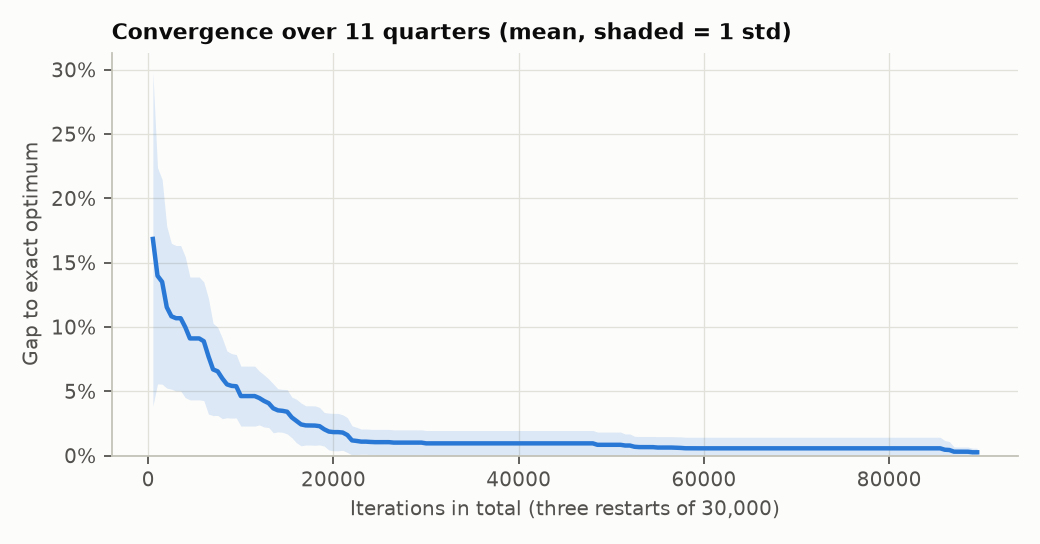

Data behind this chart, as committed beside it:
forecast_quarter, 0, 500, 1000, 1500, 2000, 2500, 3000, 3500, 4000, 4500, 5000, 5500, 6000, 6500, 7000, 7500, 8000, 8500, 9000, 9500, 10000, 10500, 11000
2024Q1, , 0.1309, 0.1309, 0.1309, 0.1309, 0.1309, 0.1309, 0.1309, 0.1309, 0.1309, 0.1309, 0.1309, 0.1309, 0.05511, 0.04611, 0.04611, 0.04611, 0.04611, 0.04611, 0.04611, 0.04611, 0.04611, 0.04611
2024Q2, , 0.121, 0.121, 0.121, 0.121, 0.121, 0.1043, 0.1043, 0.1043, 0.1043, 0.1043, 0.1043, 0.1043, 0.05202, 0.05202, 0.05202, 0.05202, 0.05202, 0.05202, 0.05202, 0.05202, 0.05202, 0.05202
2024Q3, , 0.1782, 0.1529, 0.1529, 0.1529, 0.1529, 0.1529, 0.1529, 0.07846, 0.07846, 0.07846, 0.07846, 0.07846, 0.07846, 0.07846, 0.07846, 0.07846, 0.07846, 0.06589, 0.06589, 0.06589, 0.06589, 0.06589
2024Q4, , 0.2543, 0.2543, 0.2543, 0.1078, 0.1078, 0.1078, 0.1078, 0.1078, 0.06908, 0.06908, 0.06908, 0.06908, 0.06908, 0.06327, 0.06327, 0.06327, 0.06327, 0.06327, 0.06327, 0.06327, 0.06327, 0.06327
2025Q1, , 0.2128, 0.2128, 0.2128, 0.1426, 0.1426, 0.1426, 0.1426, 0.1426, 0.1426, 0.1426, 0.1426, 0.1426, 0.1426, 0.08754, 0.08754, 0.08754, 0.08754, 0.08754, 0.08527, 0.03418, 0.03418, 0.03418
2025Q2, , 0.02715, 0.02715, 0.02715, 0.02715, 0.02715, 0.02715, 0.02715, 0.02715, 0.02715, 0.02715, 0.02715, 0.02715, 0.02715, 0.02715, 0.02715, 0.02715, 0.02715, 0.02715, 0.02715, 0.02715, 0.02715, 0.02715
2025Q3, 1.1102230246251565e-16, 1.1102230246251565e-16, 1.1102230246251565e-16, 1.1102230246251565e-16, 1.1102230246251565e-16, 1.1102230246251565e-16, 1.1102230246251565e-16, 1.1102230246251565e-16, 1.1102230246251565e-16, 1.1102230246251565e-16, 1.1102230246251565e-16, 1.1102230246251565e-16, 1.1102230246251565e-16, 1.1102230246251565e-16, 1.1102230246251565e-16, 1.1102230246251565e-16, 1.1102230246251565e-16, 1.1102230246251565e-16, 1.1102230246251565e-16, 1.1102230246251565e-16, 1.1102230246251565e-16, 1.1102230246251565e-16, 1.1102230246251565e-16
2025Q4, , 0.2276, 0.2276, 0.1913, 0.1913, 0.1913, 0.1913, 0.1913, 0.1913, 0.1337, 0.1337, 0.1337, 0.1096, 0.1096, 0.1096, 0.09326, 0.04442, 0.04442, 0.04442, 0.04442, 0.04442, 0.04442, 0.04442
2026Q1, , 0.1665, 0.1354, 0.1354, 0.1354, 0.1354, 0.1354, 0.1354, 0.1333, 0.1333, 0.1333, 0.1333, 0.1333, 0.1333, 0.125, 0.125, 0.1131, 0.06224, 0.06224, 0.06224, 0.06224, 0.06224, 0.06224
2026Q2, , 0.4727, 0.2143, 0.1985, 0.1985, 0.1207, 0.1207, 0.1207, 0.1207, 0.1207, 0.1207, 0.1207, 0.1207, 0.1207, 0.08592, 0.08592, 0.08592, 0.08592, 0.08592, 0.08489, 0.08489, 0.08489, 0.08489
2026Q3, , 0.06136, 0.06136, 0.06136, 0.06136, 0.06136, 0.06136, 0.06136, 0.06136, 0.06136, 0.06136, 0.06136, 0.06136, 0.06136, 0.06136, 0.06136, 0.06136, 0.06136, 0.06136, 0.06136, 0.02844, 0.02844, 0.02844
